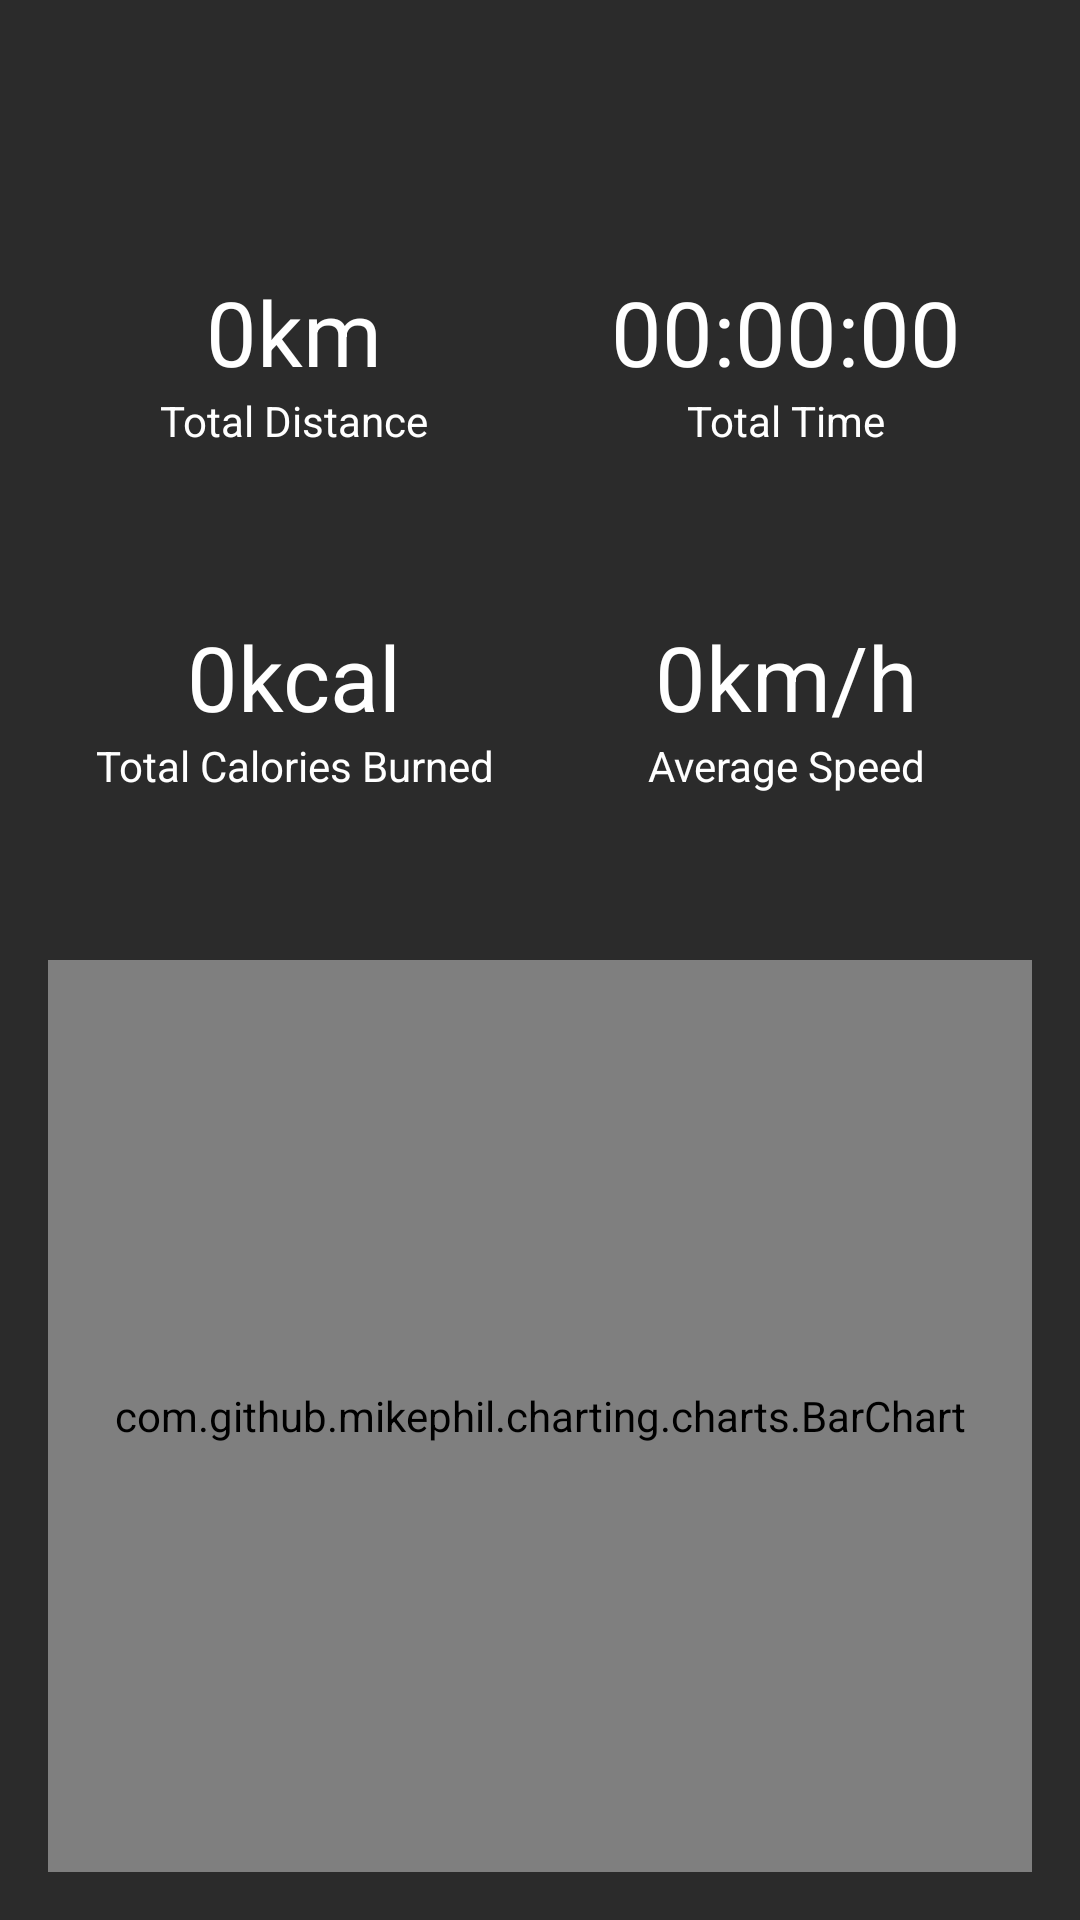

This screen was rendered from an Android layout file. Write that file and the resources it references.
<!-- AndroidManifest.xml: application theme AppTheme -->
<!-- res/layout/statistics_fragment.xml -->
<?xml version="1.0" encoding="utf-8"?>
<androidx.constraintlayout.widget.ConstraintLayout xmlns:android="http://schemas.android.com/apk/res/android"
    xmlns:app="http://schemas.android.com/apk/res-auto"
    android:layout_width="match_parent"
    android:layout_height="match_parent"
    android:background="@color/colorPrimary"
    android:padding="16dp">

    <com.google.android.material.textview.MaterialTextView
        android:id="@+id/tvTotalDistanceInfo"
        android:layout_width="wrap_content"
        android:layout_height="wrap_content"
        android:text="Total Distance"
        android:textColor="@color/text_color_white"
        app:layout_constraintEnd_toEndOf="@+id/tvTotalDistance"
        app:layout_constraintHorizontal_bias="0.5"
        app:layout_constraintStart_toStartOf="@+id/tvTotalDistance"
        app:layout_constraintTop_toBottomOf="@+id/tvTotalDistance" />

    <com.google.android.material.textview.MaterialTextView
        android:id="@+id/tvTotalDistance"
        android:layout_width="wrap_content"
        android:layout_height="wrap_content"
        android:text="0km"
        android:textColor="@color/text_color_white"
        android:textSize="30sp"
        app:layout_constraintBottom_toTopOf="@id/tvTotalCalories"
        app:layout_constraintEnd_toStartOf="@id/guideline2"
        app:layout_constraintStart_toStartOf="parent"
        app:layout_constraintTop_toTopOf="parent" />

    <com.google.android.material.textview.MaterialTextView
        android:id="@+id/tvTotalTimeInfo"
        android:layout_width="wrap_content"
        android:layout_height="wrap_content"
        android:text="Total Time"
        android:textColor="@color/text_color_white"
        app:layout_constraintEnd_toEndOf="@+id/tvTotalTime"
        app:layout_constraintHorizontal_bias="0.5"
        app:layout_constraintStart_toStartOf="@+id/tvTotalTime"
        app:layout_constraintTop_toBottomOf="@+id/tvTotalTime" />

    <com.google.android.material.textview.MaterialTextView
        android:id="@+id/tvTotalTime"
        android:layout_width="wrap_content"
        android:layout_height="wrap_content"
        android:text="00:00:00"
        android:textColor="@color/text_color_white"
        android:textSize="30sp"
        app:layout_constraintBottom_toTopOf="@id/tvAverageSpeed"
        app:layout_constraintEnd_toEndOf="parent"
        app:layout_constraintStart_toEndOf="@id/guideline2"
        app:layout_constraintTop_toTopOf="parent" />

    <com.google.android.material.textview.MaterialTextView
        android:id="@+id/tvTotalCalories"
        android:layout_width="wrap_content"
        android:layout_height="wrap_content"
        android:text="0kcal"
        android:textColor="@color/text_color_white"
        android:textSize="30sp"
        app:layout_constraintBottom_toTopOf="@id/guideline"
        app:layout_constraintEnd_toStartOf="@id/guideline2"
        app:layout_constraintStart_toStartOf="parent"
        app:layout_constraintTop_toBottomOf="@id/tvTotalDistance" />

    <com.google.android.material.textview.MaterialTextView
        android:id="@+id/tvTotalCaloriesInfo"
        android:layout_width="wrap_content"
        android:layout_height="wrap_content"
        android:text="Total Calories Burned"
        android:textColor="@color/text_color_white"
        app:layout_constraintEnd_toEndOf="@+id/tvTotalCalories"
        app:layout_constraintStart_toStartOf="@+id/tvTotalCalories"
        app:layout_constraintTop_toBottomOf="@+id/tvTotalCalories" />

    <com.google.android.material.textview.MaterialTextView
        android:id="@+id/tvAverageSpeedInfo"
        android:layout_width="wrap_content"
        android:layout_height="wrap_content"
        android:text="Average Speed"
        android:textColor="@color/text_color_white"
        app:layout_constraintEnd_toEndOf="@+id/tvAverageSpeed"
        app:layout_constraintHorizontal_bias="0.5"
        app:layout_constraintStart_toStartOf="@+id/tvAverageSpeed"
        app:layout_constraintTop_toBottomOf="@+id/tvAverageSpeed" />

    <com.google.android.material.textview.MaterialTextView
        android:id="@+id/tvAverageSpeed"
        android:layout_width="wrap_content"
        android:layout_height="wrap_content"
        android:text="0km/h"
        android:textColor="@color/text_color_white"
        android:textSize="30sp"
        app:layout_constraintBottom_toTopOf="@id/guideline"
        app:layout_constraintEnd_toEndOf="parent"
        app:layout_constraintStart_toEndOf="@id/guideline2"
        app:layout_constraintTop_toBottomOf="@id/tvTotalDistance" />

    <androidx.constraintlayout.widget.Guideline
        android:id="@+id/guideline"
        android:layout_width="wrap_content"
        android:layout_height="wrap_content"
        android:orientation="horizontal"
        app:layout_constraintGuide_percent="0.5" />

    <androidx.constraintlayout.widget.Guideline
        android:id="@+id/guideline2"
        android:layout_width="wrap_content"
        android:layout_height="wrap_content"
        android:orientation="vertical"
        app:layout_constraintGuide_percent="0.5" />

    <com.github.mikephil.charting.charts.BarChart
        android:id="@+id/barChart"
        android:layout_width="match_parent"
        android:layout_height="0dp"
        app:layout_constraintBottom_toBottomOf="parent"
        app:layout_constraintEnd_toEndOf="parent"
        app:layout_constraintStart_toStartOf="parent"
        app:layout_constraintTop_toBottomOf="@id/guideline" />

</androidx.constraintlayout.widget.ConstraintLayout>
<!-- resources referenced by this layout -->
<resources>
  <color name="colorPrimary">#2B2B2B</color>
  <color name="text_color_white">#FFFFFF</color>
  <style name="AppTheme" parent="Theme.AppCompat.Light.NoActionBar">
          
          <item name="colorPrimary">@color/colorPrimary</item>
          <item name="colorPrimaryDark">@color/colorPrimaryDark</item>
          <item name="colorAccent">@color/colorAccent</item>
          <item name="android:windowAnimationStyle">@style/CustomActivityAnimation</item>
      </style>
  <color name="colorPrimaryDark">#131313</color>
  <color name="colorAccent">#FFEB3B</color>
  <style name="CustomActivityAnimation" parent="@android:style/Animation.Activity">
  
          <item name="android:activityOpenEnterAnimation">@anim/slide_in_right</item>
          <item name="android:activityOpenExitAnimation">@anim/slide_out_left</item>
          <item name="android:activityCloseEnterAnimation">@anim/slide_in_left</item>
          <item name="android:activityCloseExitAnimation">@anim/slide_out_right</item>
      </style>
</resources>
